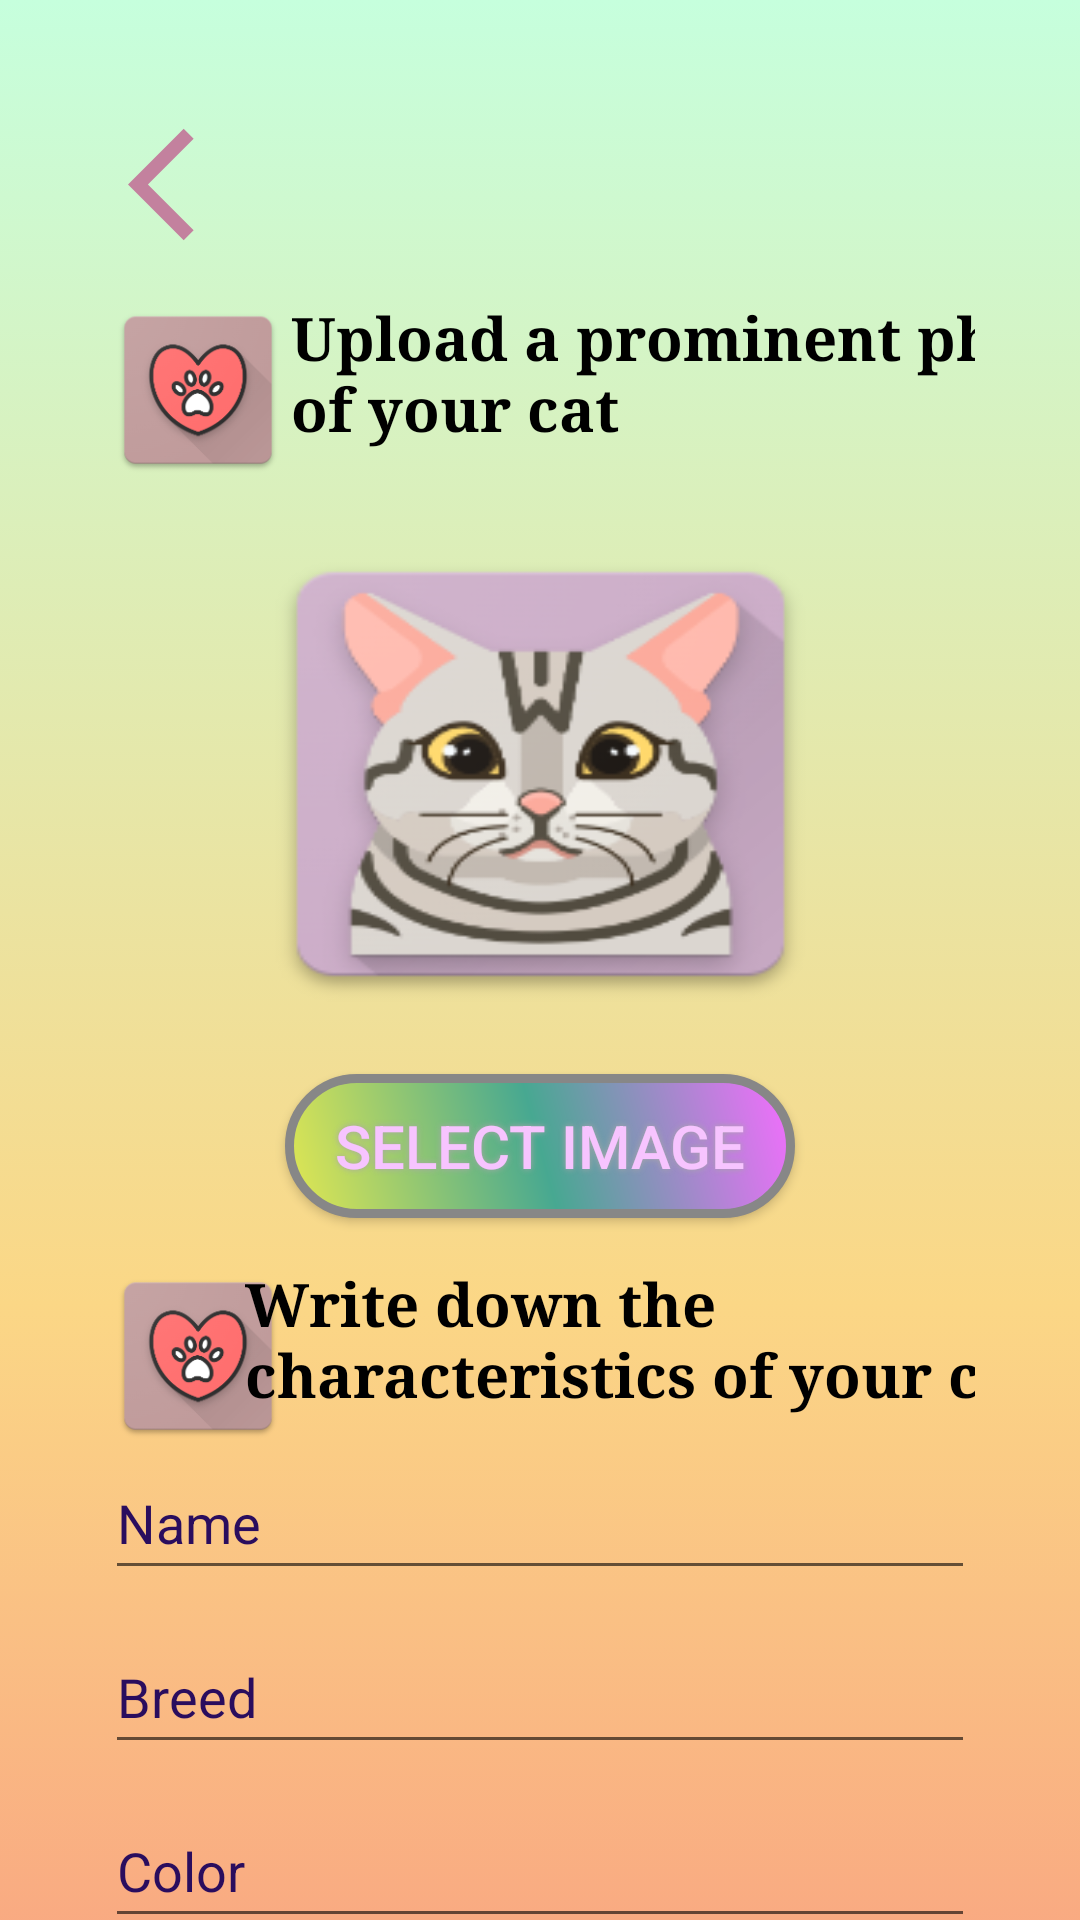

Produce the Android XML layout that renders to this screen, including the resource entries it uses.
<!-- AndroidManifest.xml: application theme Theme.SeniorDesignProject -->
<!-- res/layout/activity_cat_report.xml -->
<?xml version="1.0" encoding="utf-8"?>
<ScrollView xmlns:android="http://schemas.android.com/apk/res/android"
    xmlns:app="http://schemas.android.com/apk/res-auto"
    xmlns:tools="http://schemas.android.com/tools"
    android:id="@+id/scrollView"
    android:layout_width="match_parent"
    android:layout_height="wrap_content"
    android:fillViewport="true"
    android:scrollbars="none"
    android:background="#f2f2f2">

    <androidx.constraintlayout.widget.ConstraintLayout
        android:id="@+id/constraintLayout"
        android:layout_width="match_parent"
        android:layout_height="match_parent"
        android:background="@drawable/gradient_background"
        android:padding="35dp">

        <ImageView
            android:id="@+id/imageViewbackback"
            android:layout_width="60dp"
            android:layout_height="45dp"
            android:layout_marginTop="4dp"
            android:clickable="true"
            app:layout_constraintEnd_toEndOf="parent"
            app:layout_constraintHorizontal_bias="0.0"
            app:layout_constraintStart_toStartOf="parent"
            app:layout_constraintTop_toTopOf="parent"
            app:srcCompat="@drawable/baseline_arrow_back_ios_24" />

        <TextView
            android:id="@+id/photoTxt"
            android:layout_width="273dp"
            android:layout_height="59dp"
            android:layout_marginTop="64dp"
            android:text="Upload a prominent photo of your cat"
            android:textAlignment="textStart"
            android:textAppearance="?android:textAppearanceMedium"
            android:textColor="@android:color/black"
            android:textSize="20sp"
            android:textStyle="bold"
            android:typeface="serif"
            app:layout_constraintEnd_toEndOf="parent"
            app:layout_constraintHorizontal_bias="0.0"
            app:layout_constraintStart_toEndOf="@+id/pawTwo"
            app:layout_constraintTop_toTopOf="parent" />

        <ImageView
            android:id="@+id/pawOne"
            android:layout_width="62dp"
            android:layout_height="62dp"
            android:layout_marginTop="64dp"
            app:layout_constraintEnd_toEndOf="parent"
            app:layout_constraintHorizontal_bias="0.0"
            app:layout_constraintStart_toStartOf="parent"
            app:layout_constraintTop_toTopOf="parent"
            app:srcCompat="@drawable/paw" />

        <ImageView
            android:id="@+id/report_cat_imgView"
            android:layout_width="205dp"
            android:layout_height="170dp"
            android:layout_marginTop="15dp"
            android:onClick="selImg"
            android:scaleType="fitXY"
            app:layout_constraintEnd_toEndOf="parent"
            app:layout_constraintHorizontal_bias="0.5"
            app:layout_constraintStart_toEndOf="@+id/pawOne"
            app:layout_constraintStart_toStartOf="parent"
            app:layout_constraintTop_toBottomOf="@+id/photoTxt"
            app:srcCompat="@drawable/cat" />

        <Button
            android:id="@+id/btnSelect"
            android:layout_width="170dp"
            android:layout_height="48dp"
            android:layout_marginTop="15dp"
            android:background="@drawable/buttonshape"
            android:shadowColor="#A8A8A8"
            android:shadowDx="0"
            android:shadowDy="0"
            android:shadowRadius="5"
            android:text="Select Image"
            android:textColor="#F7C4FF"
            android:textSize="20sp"
            app:backgroundTint="@null"
            app:layout_constraintEnd_toEndOf="parent"
            app:layout_constraintHorizontal_bias="0.5"
            app:layout_constraintStart_toStartOf="parent"
            app:layout_constraintTop_toBottomOf="@id/report_cat_imgView" />

        <ImageView
            android:id="@+id/pawTwo"
            android:layout_width="62dp"
            android:layout_height="62dp"
            android:layout_marginTop="265dp"
            app:layout_constraintBottom_toBottomOf="@+id/contentTxt"
            app:layout_constraintEnd_toEndOf="parent"
            app:layout_constraintHorizontal_bias="0.0"
            app:layout_constraintStart_toStartOf="parent"
            app:layout_constraintTop_toBottomOf="@+id/pawOne"
            app:srcCompat="@drawable/paw" />

        <TextView
            android:id="@+id/contentTxt"
            android:layout_width="275dp"
            android:layout_height="57dp"
            android:layout_marginTop="15dp"
            android:text="Write down the characteristics of your cat"
            android:textAlignment="textStart"
            android:textAppearance="?android:textAppearanceMedium"
            android:textColor="@android:color/black"
            android:textSize="20sp"
            android:textStyle="bold"
            android:typeface="serif"
            app:layout_constraintEnd_toEndOf="parent"
            app:layout_constraintHorizontal_bias="0.333"
            app:layout_constraintStart_toEndOf="@+id/pawTwo"
            app:layout_constraintTop_toBottomOf="@+id/btnSelect" />

        <EditText
            android:id="@+id/report_cat_editTxtName"
            android:layout_width="match_parent"
            android:layout_height="wrap_content"
            android:layout_marginTop="4dp"
            android:hint="Name"
            android:minHeight="48dp"
            android:textColorHint="#2A0D5E"
            app:layout_constraintEnd_toEndOf="parent"
            app:layout_constraintStart_toStartOf="parent"
            app:layout_constraintTop_toBottomOf="@+id/contentTxt" />

        <EditText
            android:id="@+id/report_cat_editTxtIrk"
            android:layout_width="match_parent"
            android:layout_height="wrap_content"
            android:layout_marginTop="10dp"
            android:hint="Breed"
            android:minHeight="48dp"
            android:textColorHint="#2A0D5E"
            app:layout_constraintEnd_toEndOf="parent"
            app:layout_constraintHorizontal_bias="0.0"
            app:layout_constraintStart_toStartOf="parent"
            app:layout_constraintTop_toBottomOf="@+id/report_cat_editTxtName" />

        <EditText
            android:id="@+id/report_cat_editTxtRenk"
            android:layout_width="match_parent"
            android:layout_height="wrap_content"
            android:layout_marginTop="10dp"
            android:hint="Color"
            android:minHeight="48dp"
            android:textColorHint="#2A0D5E"
            app:layout_constraintEnd_toEndOf="parent"
            app:layout_constraintHorizontal_bias="0.228"
            app:layout_constraintStart_toStartOf="parent"
            app:layout_constraintTop_toBottomOf="@+id/report_cat_editTxtIrk" />

        <EditText
            android:id="@+id/report_cat_editTxtSehir"
            android:layout_width="match_parent"
            android:layout_height="wrap_content"
            android:layout_marginTop="10dp"
            android:hint="Şehir"
            android:minHeight="48dp"
            android:textColorHint="#2A0D5E"
            app:layout_constraintEnd_toEndOf="parent"
            app:layout_constraintHorizontal_bias="0.771"
            app:layout_constraintStart_toStartOf="parent"
            app:layout_constraintTop_toBottomOf="@+id/report_cat_editTxtRenk" />

        <EditText
            android:id="@+id/report_cat_editTxtAciklama"
            android:layout_width="match_parent"
            android:layout_height="wrap_content"
            android:layout_marginTop="10dp"
            android:hint="Açıklama"
            android:inputType="textMultiLine"
            android:maxLines="3"
            android:ellipsize="end"
            android:minHeight="48dp"
            android:textColorHint="#2A0D5E"
            app:layout_constraintEnd_toEndOf="parent"
            app:layout_constraintHorizontal_bias="0.0"
            app:layout_constraintStart_toStartOf="parent"
            app:layout_constraintTop_toBottomOf="@+id/report_cat_editTxtSehir" />



        <Button
            android:id="@+id/kaydet"
            android:layout_width="170dp"
            android:layout_height="48dp"
            android:layout_marginTop="15dp"
            android:layout_marginBottom="8dp"
            android:background="@drawable/buttonshape"
            android:onClick="catSave"
            android:shadowColor="#A8A8A8"
            android:shadowDx="0"
            android:shadowDy="0"
            android:shadowRadius="5"
            android:text="Save"
            android:textColor="#F7C4FF"
            android:textSize="20sp"
            app:backgroundTint="@null"
            app:layout_constraintBottom_toBottomOf="parent"
            app:layout_constraintEnd_toEndOf="parent"
            app:layout_constraintHorizontal_bias="0.5"
            app:layout_constraintStart_toStartOf="parent"
            app:layout_constraintTop_toBottomOf="@+id/report_cat_editTxtAciklama" />


    </androidx.constraintlayout.widget.ConstraintLayout>


</ScrollView>
<!-- resources referenced by this layout -->
<resources>
  <!-- drawable baseline_arrow_back_ios_24 (drawable) -->
  <vector android:autoMirrored="true" android:height="24dp"
      android:tint="#C3819E" android:viewportHeight="24"
      android:viewportWidth="24" android:width="24dp" xmlns:android="http://schemas.android.com/apk/res/android">
      <path android:fillColor="@android:color/white" android:pathData="M11.67,3.87L9.9,2.1 0,12l9.9,9.9 1.77,-1.77L3.54,12z"/>
  </vector>
  <!-- drawable buttonshape (drawable) -->
  <?xml version="1.0" encoding="utf-8"?>
  <shape xmlns:android="http://schemas.android.com/apk/res/android" android:shape="rectangle" >
      <corners
          android:radius="30dp"
          />
      <gradient
          android:angle="45"
          android:centerX="50%"
          android:centerColor="#47A891"
          android:startColor="#E3E851"
          android:endColor="#F56DFF"
          android:type="linear"
          />
      <padding
          android:left="0dp"
          android:top="0dp"
          android:right="0dp"
          android:bottom="0dp"
          />
      <size
          android:width="250dp"
          android:height="60dp"
          />
      <stroke
          android:width="3dp"
          android:color="#878787"
          />
  </shape>
  <!-- drawable cat: png bitmap (drawable, 26832 bytes) -->
  <!-- drawable gradient_background (drawable) -->
  <?xml version="1.0" encoding="utf-8"?>
  <selector xmlns:android="http://schemas.android.com/apk/res/android">
      <item>
          <shape>
              <gradient
                  android:angle="90"
                  android:startColor="#f7797d"
                  android:centerColor="#FBD786"
                  android:endColor="#C6FFDD"
                  android:type="linear"
                  />
          </shape>
      </item>
  
  </selector>
  <!-- drawable paw: png bitmap (drawable, 16364 bytes) -->
  <style name="Theme.SeniorDesignProject" parent="Base.Theme.SeniorDesignProject" />
  <style name="Base.Theme.SeniorDesignProject" parent="Theme.AppCompat.Light.DarkActionBar">
          <item name="colorPrimary">@color/mor</item>
          
          
  
      </style>
  <color name="mor">#977991</color>
</resources>
